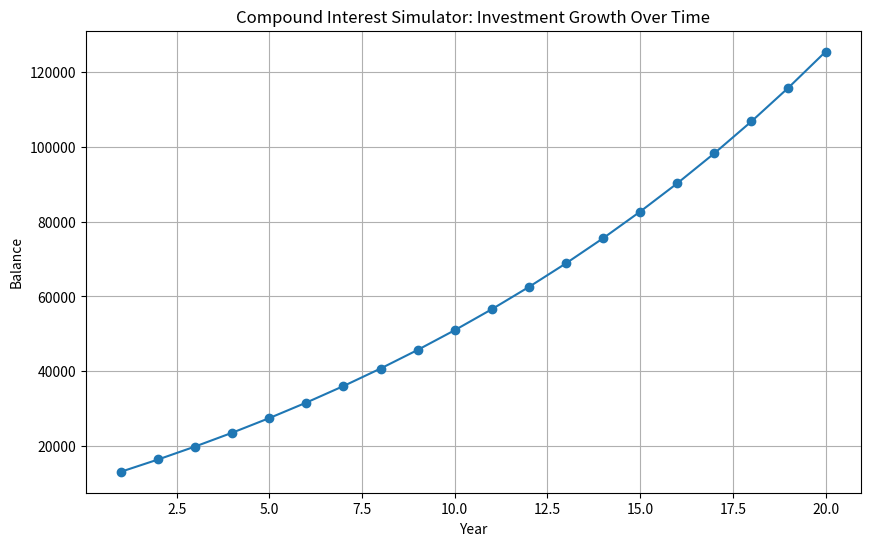

Here is the Python script that generated this plot:
import matplotlib.pyplot as plt

def compound_interest_simulator(principal, annual_rate, monthly_contribution, years):
    monthly_rate = annual_rate / 12 / 100  # convert percentage to decimal monthly rate
    months = years * 12
    balances = []
    balance = principal

    for month in range(1, months + 1):
        # Apply monthly interest
        balance = balance * (1 + monthly_rate)
        # Add monthly contribution
        balance += monthly_contribution

        # Store balance at the end of each year
        if month % 12 == 0:
            balances.append(balance)

    # Print year-wise table
    print("Year\tBalance")
    for year, bal in enumerate(balances, start=1):
        print(f"{year}\t{bal:,.2f}")

    # Plot growth curve
    plt.figure(figsize=(10, 6))
    plt.plot(range(1, years + 1), balances, marker='o')
    plt.title('Compound Interest Simulator: Investment Growth Over Time')
    plt.xlabel('Year')
    plt.ylabel('Balance')
    plt.grid(True)
    plt.show()

# Example usage:
principal = 10000      # Initial investment
annual_rate = 6        # Annual interest rate in %
monthly_contribution = 200  # Monthly contribution amount
years = 20             # Investment duration in years

compound_interest_simulator(principal, annual_rate, monthly_contribution, years)